Run: headless pygame with SDL's dummy video driver; simulated clock (each Clock.tick advances the game by its frame time, no real sleeping); random seed 0; keys injected as events and as key.get_pressed() state; no mouse input.
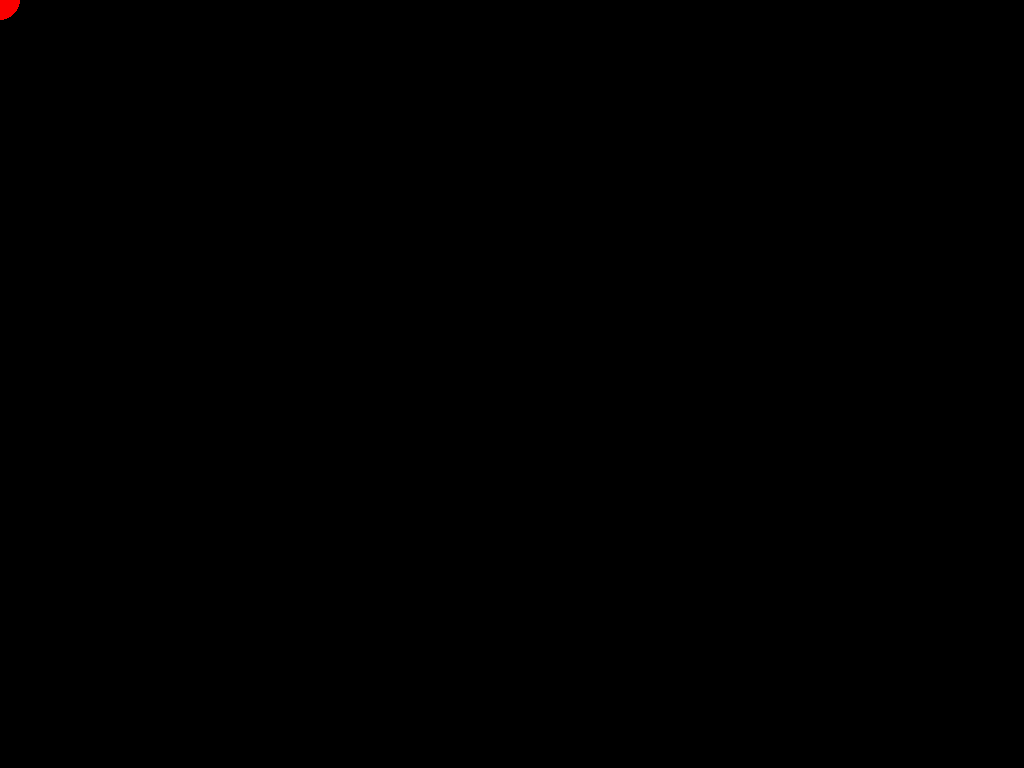
Frame 1 of 4 · flips 1–60 · no input
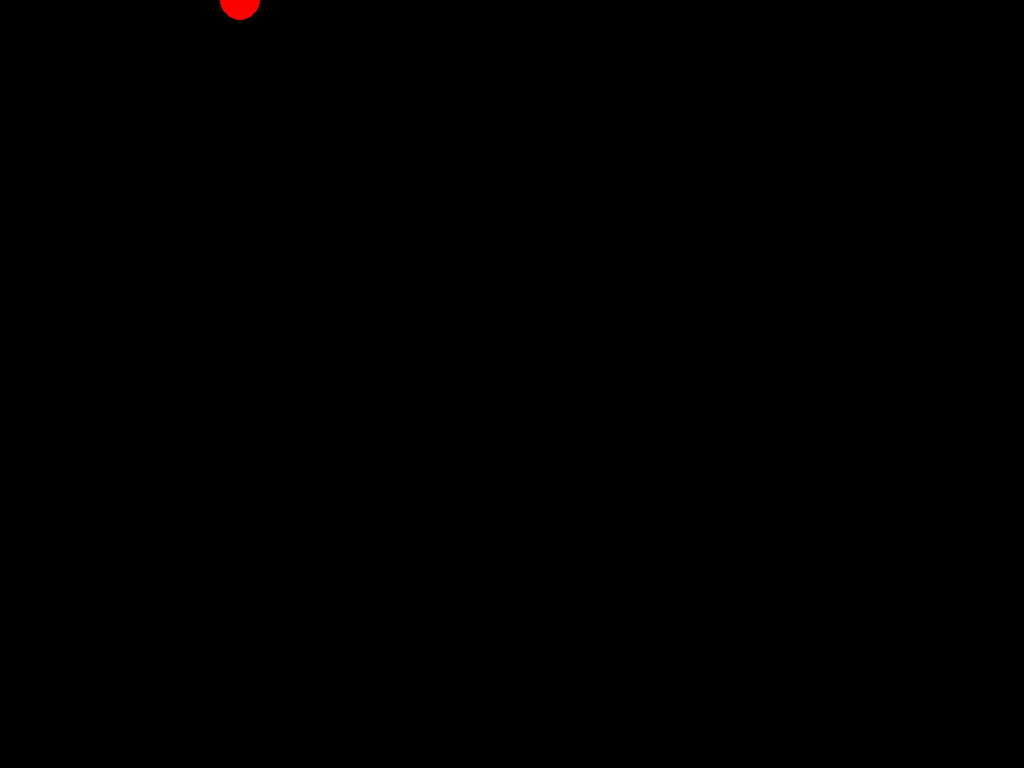
Frame 2 of 4 · flips 61–180 · tapped SPACE, RETURN · held RIGHT (→), D
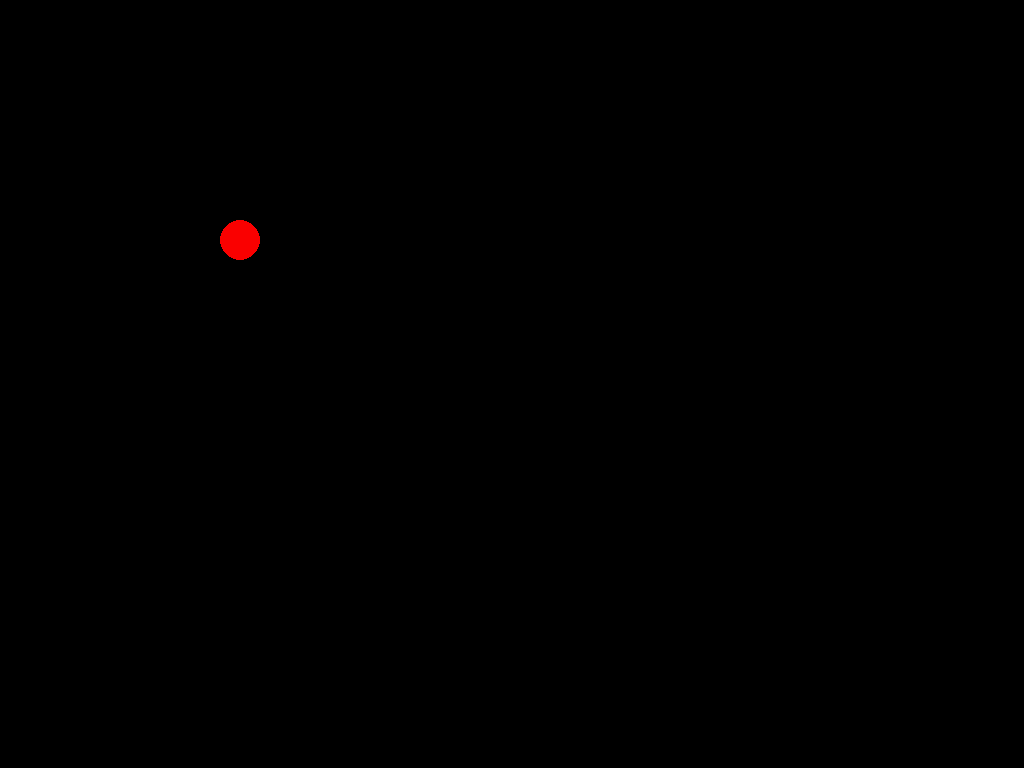
Frame 3 of 4 · flips 181–300 · held DOWN (↓), S
Frame 4 of 4 · flips 301–420 · held LEFT (←), A, UP (↑), W · screen same as frame 1, image omitted

The pygame program that drew these frames:

import pygame
from pygame.display import flip

def create_main_surface():
    screen_size = (1024, 768)
    return pygame.display.set_mode(screen_size)

def clear_surface(surface):
    surface.fill((0, 0, 0))

class State:
    def __init__(self):
        self.xcoordinate = 0
        self.ycoordinate = 0

    def update(self):
        pressed = pygame.key.get_pressed()

        if pressed[pygame.K_LEFT]:
            self.xcoordinate -= 2
        if pressed[pygame.K_RIGHT]:
            self.xcoordinate += 2
        if pressed[pygame.K_UP]:
            self.ycoordinate -= 2
        if pressed[pygame.K_DOWN]:
            self.ycoordinate += 2

    def render(self, surface):
        pygame.draw.circle(
            surface,
            (250, 0, 0),
            (self.xcoordinate, self.ycoordinate),
            20
        )
        flip()

def main():
    pygame.init()
    surface = create_main_surface()
    state = State()

    running = True
    while running:
        for event in pygame.event.get():
            if event.type == pygame.QUIT:
                running = False
            pygame.time.wait(60)

        state.update()

        clear_surface(surface)
        state.render(surface)

    pygame.quit()

main()
